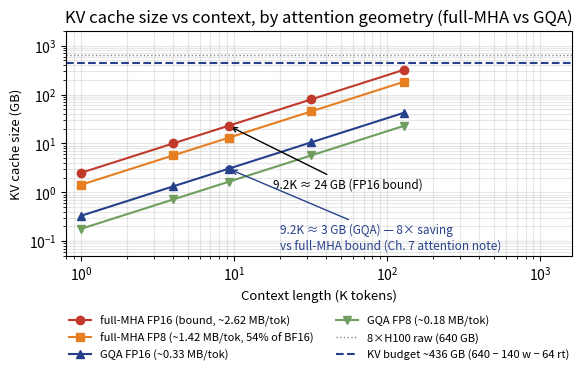

The matplotlib source for this figure: (Note: this script raises an exception after producing the figure.)
import matplotlib
matplotlib.use('Agg')
import matplotlib.pyplot as plt
import numpy as np

# ---- fig-07-0701: KV cache size vs context length (70B-class) ----
ctx = np.array([1, 4, 9.2, 32, 128])  # K tokens
# canonical (Ch. 7, Table 7-1): full-MHA teaching bound 2.62 MB/token ~2.5 MB/token
# real LLaMA-2-70B-class GQA (8 KV heads): 2*80*8*128*2 B = 0.33 MB/token (8x smaller)
# FP8 uses the MEASURED operating constant ~1.42 MB/token (54% of BF16, NOT a naive 50%).
kv_fp16 = 2.5 * ctx   # GB  (full-MHA FP16 bound)
kv_fp8  = 1.42 * ctx  # GB  (full-MHA FP16 * 0.54 = measured FP8 operating constant, ~1.42 MB/tok)
kv_gqa  = 0.33 * ctx  # GB  (real GQA 70B-class)
kv_gqa8 = 0.33 * 0.54 * ctx  # GB  GQA + measured FP8 (~54% of GQA FP16)

fig, ax = plt.subplots(figsize=(6.1, 4.6))
fig._hermes_print_sized = True   # regen must not re-boost/reflow
ax.plot(ctx, kv_fp16, '-o', color='#c0392b', label='full-MHA FP16 (bound, ~2.62 MB/tok)')
ax.plot(ctx, kv_fp8, '-s', color='#e67e22', label='full-MHA FP8 (~1.42 MB/tok, 54% of BF16)')
ax.plot(ctx, kv_gqa, '-^', color='#27408b', label='GQA FP16 (~0.33 MB/tok)')
ax.plot(ctx, kv_gqa8, '-v', color='#6f9e5f', label='GQA FP8 (~0.18 MB/tok)')
ax.set_xscale('log'); ax.set_yscale('log')
ax.set_xlabel('Context length (K tokens)', fontsize=9.5)
ax.set_ylabel('KV cache size (GB)', fontsize=9.5)
ax.set_title('KV cache size vs context, by attention geometry (full-MHA vs GQA)')
# KV budget ceiling: 640 total - 140 weights - ~64 runtime/NCCL = ~436 GB usable KV
ax.axhline(640, color='#7f8c8d', ls=':', lw=1, label='8×H100 raw (640 GB)')
ax.axhline(436, color='#27408b', ls='--', lw=1.5, label='KV budget ~436 GB (640 − 140 w − 64 rt)')
ax.scatter([9.2], [2.5*9.2], color='#c0392b', zorder=5, s=25)
ax.annotate('9.2K ≈ 24 GB (FP16 bound)', xy=(9.2, 2.5*9.2), xytext=(18, 1.2),
            arrowprops=dict(arrowstyle='->'), fontsize=8.5)
ax.scatter([9.2], [0.33*9.2], color='#27408b', zorder=5, s=25)
ax.annotate('9.2K ≈ 3 GB (GQA) — 8× saving\nvs full-MHA bound (Ch. 7 attention note)', xy=(9.2, 0.33*9.2), xytext=(20, 0.07),
            arrowprops=dict(arrowstyle='->', color='#27408b'), fontsize=8.5, color='#27408b')
ax.legend(fontsize=8, loc='upper center', bbox_to_anchor=(0.5, -0.22), ncol=2, frameon=False)
ax.grid(alpha=0.3, which='both')
ax.set_xlim(0.8, 1600)
ax.set_ylim(0.05, 2000)
plt.tight_layout(rect=[0, 0.10, 1, 1])
plt.savefig('design/manuscript/chapter-07/figures/fig-07-0701.png', dpi=150)
plt.close()
print('wrote fig-07-0701')

# ---- fig-07-0702: Inference vs fine-tuning memory floor ----
labels = ['Inference\n(weights+KV)', 'Full fine-tune\n(weights+grad+optimizer)', 'QLoRA\n(weights+adapters)']
vals = [165, 1120, 60]
fig, ax = plt.subplots(figsize=(6.1, 4.9))
fig._hermes_print_sized = True   # regen must not re-boost/reflow
bars = ax.bar(labels, vals, color=['#3a6ea5', '#c0392b', '#6f9e5f'], width=0.6)
for b, v in zip(bars, vals):
    ax.text(b.get_x()+b.get_width()/2, v+30, f'~{v} GB', ha='center', fontsize=10, fontweight='bold')
ax.set_ylabel('GPU memory floor (GB)')
ax.set_title('Memory floor: inference vs fine-tuning (canonical 70B FP16)\nEach column is a DIFFERENT training scenario, not a fair single-variable comparison', fontsize=10)
ax.axhline(160, color='#888', ls='--', lw=1, label='2×H100 (160 GB)')
ax.axhline(640, color='#27408b', ls='--', lw=1, label='8×H100 (640 GB)')
ax.axhline(80, color='#6f9e5f', ls='--', lw=1, label='1×H100 (80 GB)')
ax.set_ylim(0, 1500)
# annotations moved OUT of the bar area into clear white space (no label crossing the bars)
ax.text(1.35, 1430, 'full fine-tune exceeds an 8×H100 host:\nneeds multi-node or offload', fontsize=8, color='#c0392b', ha='center')
ax.annotate('QLoRA fits a single H100', xy=(2, 60), xytext=(2.4, 250),
            fontsize=8.5, color='#3d6e35', arrowprops=dict(arrowstyle='->', color='#3d6e35'))
ax.legend(fontsize=8, loc='upper left')
ax.grid(alpha=0.3, axis='y')
plt.tight_layout()
plt.savefig('design/manuscript/chapter-07/figures/fig-07-0702.png', dpi=150)
plt.close()
print('wrote fig-07-0702')
